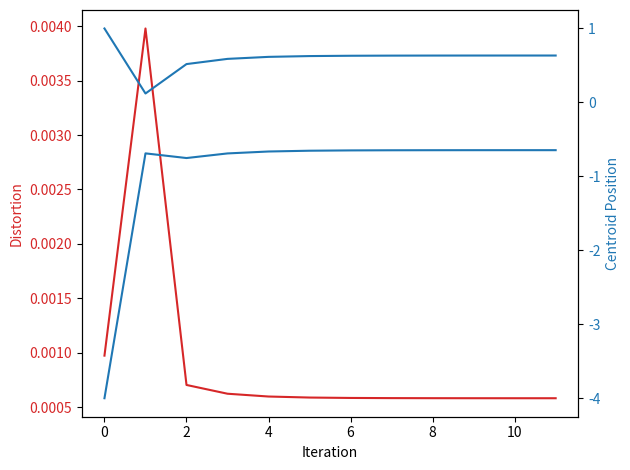

Write Python code to recreate this figure.
import numpy as np
from matplotlib import pyplot as plt
import math
import random

R = 1         # Code Rate
N = 2**R
epsilon = 0.1 # Transition Probability (BSC)
bsc = [[1-epsilon, epsilon], [epsilon, 1-epsilon]]

mean, sd = 0, 1
numSamples = 10**5

def partitionDistortion(partition, centroid):
    distortion = 0
    for i in range(0, N):
        distortion = distortion + (partition[i] - centroid)**2
    return distortion/len(partition)

def calcDistortion(partitions, centroids):
    distortion = 0
    for i in range(0, N):
        for j in range(0, N):
            distortion = distortion + bsc[i][j] * partitionDistortion(partitions[i], centroids[j])
    return distortion

def calcPartitions(samples, centroids):
    partitions = [[] for i in range(0, N)] 
    for sample in samples:
        distortion = -1 
        partition = 0
        for i in range(0, N):
            newDistortion = 0
            for j in range(0, N):
                newDistortion = newDistortion + bsc[i][j] * (sample - centroids[j])**2
            if newDistortion < distortion or distortion == -1:
                distortion = newDistortion
                partition = i
        partitions[partition].append(sample)
    return partitions

def calcCentroids(partitions):
    centroids = [0] * N 
    for j in range(0, N):
        numerator = 0
        denominator = 0
        for i in range(0, N):
            numerator = numerator + bsc[i][j] * sum(partitions[i])  
            denominator = denominator + bsc[i][j] * len(partitions[i])
        centroids[j] = numerator/denominator
    return centroids

def lloydAlgorithm(samples):
    distortion = [] 
    centroids = [-4, 1]
    partitions = calcPartitions(samples, centroids)
    distortion.append(calcDistortion(partitions, centroids))

    print("Starting Centroids: {}".format(centroids))
    print("Starting Distortion: {}".format(distortion[0]))

    centroidMovement = [[] for i in range(0,N)]
    for j in range(0,N):
        centroidMovement[j].append(centroids[j])

    i = 0
    while True:
        i = i + 1
        partitions = calcPartitions(samples, centroids)
        centroids = calcCentroids(partitions)
        for j in range(0,N):
            centroidMovement[j].append(centroids[j])
        distortion.append(calcDistortion(partitions, centroids))
        if abs((distortion[i]-distortion[i-1])/distortion[i-1]) < 0.0001:
            break

    print("Iterations: %d" % i)
    print("Final Centroids: {}".format(centroids))
    print("Final Distortion: {}".format(distortion[-1]))

    fig, ax1 = plt.subplots()
    color = 'tab:red'
    ax1.plot(distortion, label="Distortion", color=color)
    ax1.set_xlabel("Iteration")
    ax1.set_ylabel("Distortion", color=color)
    ax1.tick_params(axis='y', labelcolor=color)

    ax2 = ax1.twinx()
    color = 'tab:blue'
    ax2.plot(centroidMovement[0], label="y0", color=color)
    ax2.plot(centroidMovement[1], label="y1", color=color)
    ax2.set_ylabel("Centroid Position", color=color)
    ax2.tick_params(axis='y', labelcolor=color)
    
    fig.tight_layout()
    plt.show()
    plt.savefig("distortion.png")
    return centroids, partitions

samples = np.random.normal(mean, sd, numSamples)
samples.sort()
lloydAlgorithm(samples)
